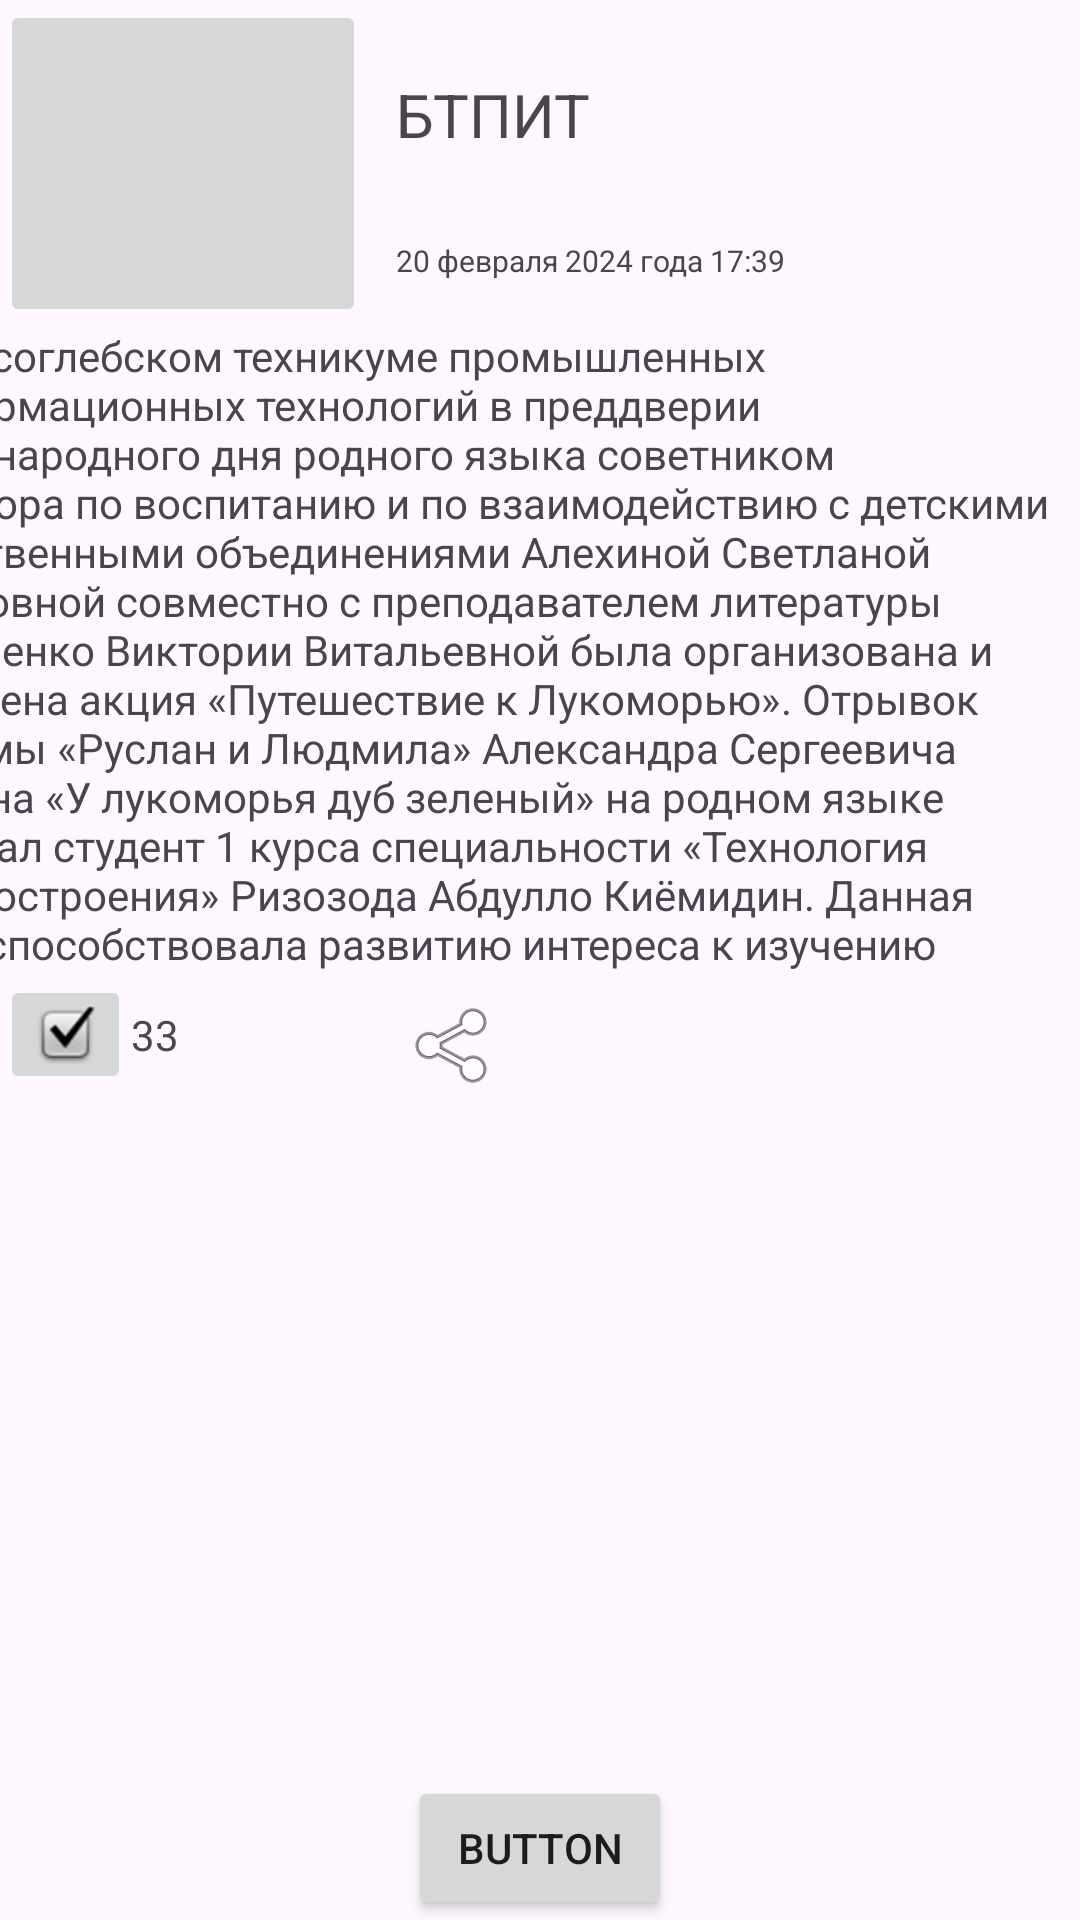

Here is an Android app screen rendered from its layout file. Give the layout XML and the strings, colors and styles it references.
<!-- AndroidManifest.xml: application theme Theme.Anohin -->
<!-- res/layout/activity_main2.xml -->
<?xml version="1.0" encoding="utf-8"?>
<androidx.constraintlayout.widget.ConstraintLayout xmlns:android="http://schemas.android.com/apk/res/android"
    xmlns:app="http://schemas.android.com/apk/res-auto"
    xmlns:tools="http://schemas.android.com/tools"
    android:layout_width="match_parent"
    android:layout_height="match_parent"
    tools:context=".MainActivity2">

    <ImageButton
        android:id="@+id/imageButton1"
        android:layout_width="122dp"
        android:layout_height="109dp"
        android:scaleType="centerInside"

        app:layout_constraintStart_toStartOf="parent"
        app:layout_constraintTop_toTopOf="parent"
        app:srcCompat="@drawable/logo" />

    <TextView
        android:id="@+id/textView3"
        android:layout_width="75dp"
        android:layout_height="40dp"

        android:layout_marginStart="10dp"
        android:layout_marginBottom="20dp"
        android:text="БТПИТ"
        android:textSize="20sp"

        app:layout_constraintBottom_toBottomOf="@id/imageButton1"
        app:layout_constraintStart_toEndOf="@+id/imageButton1"
        app:layout_constraintTop_toTopOf="parent" />

    <TextView
        android:id="@+id/textView5"
        android:layout_width="wrap_content"
        android:layout_height="wrap_content"

        android:layout_marginStart="10dp"
        android:text="20 февраля 2024 года 17:39"
        android:textSize="10sp"

        app:layout_constraintBottom_toBottomOf="@id/imageButton1"
        app:layout_constraintStart_toEndOf="@+id/imageButton1"
        app:layout_constraintTop_toBottomOf="@id/textView3" />

    <TextView
        android:id="@+id/textView2"
        android:layout_width="403dp"
        android:layout_height="216dp"

        android:layout_marginEnd="5dp"

        android:text="@string/Text"
        app:layout_constraintEnd_toEndOf="parent"

        app:layout_constraintTop_toBottomOf="@+id/imageButton1"></TextView>


    <ImageButton
        android:id="@+id/imageButton2"
        android:layout_width="wrap_content"
        android:layout_height="wrap_content"
        android:contentDescription="image"
        app:layout_constraintStart_toStartOf="parent"
        app:layout_constraintTop_toBottomOf="@+id/textView2"
        app:srcCompat="@android:drawable/checkbox_on_background" />

    <TextView
        android:id="@+id/textView4"
        android:layout_width="wrap_content"
        android:layout_height="wrap_content"
        android:text="33"
        app:layout_constraintBottom_toBottomOf="@+id/imageButton2"
        app:layout_constraintStart_toEndOf="@+id/imageButton2"
        app:layout_constraintTop_toBottomOf="@+id/textView2" />

    <Button
        android:id="@+id/button2"
        android:layout_width="wrap_content"
        android:layout_height="wrap_content"
        android:text="Button"
        app:layout_constraintBottom_toBottomOf="parent"
        app:layout_constraintEnd_toEndOf="parent"
        app:layout_constraintStart_toStartOf="parent" />

    <ImageView
        android:id="@+id/imageView"
        android:layout_width="wrap_content"
        android:layout_height="wrap_content"
        app:srcCompat="@android:drawable/ic_menu_share"
        app:layout_constraintBottom_toBottomOf="@id/imageButton2"
        app:layout_constraintStart_toStartOf="@id/button2"
        />

</androidx.constraintlayout.widget.ConstraintLayout>
<!-- resources referenced by this layout -->
<resources>
  <string name="Text">В Борисоглебском техникуме промышленных и информационных технологий в преддверии Международного дня родного языка советником директора по воспитанию и по взаимодействию с детскими общественными объединениями Алехиной Светланой Вадимовной совместно с преподавателем литературы Винниченко Виктории Витальевной была организована и проведена акция «Путешествие к Лукоморью».
  Отрывок из поэмы «Руслан и Людмила» Александра Сергеевича Пушкина «У лукоморья дуб зеленый» на родном языке прочитал студент 1 курса специальности «Технология машиностроения» Ризозода Абдулло Киёмидин.
  Данная акция способствовала развитию интереса к изучению родного языка, сознательного отношения к нему как явлению культуры; осознанию эстетической ценности родного языка.; </string>
  <style name="Theme.Anohin" parent="Base.Theme.Anohin" />
  <style name="Base.Theme.Anohin" parent="Theme.Material3.DayNight.NoActionBar">
          
          
          <item name="slava">@color/black</item>
          <item name="slava">@color/white</item>
      </style>
  <!-- not gathered from this repository: default colours our renderer supplied (Android Studio template values) -->
  <color name="black">#FF000000</color>
  <color name="white">#FFFFFFFF</color>
</resources>
